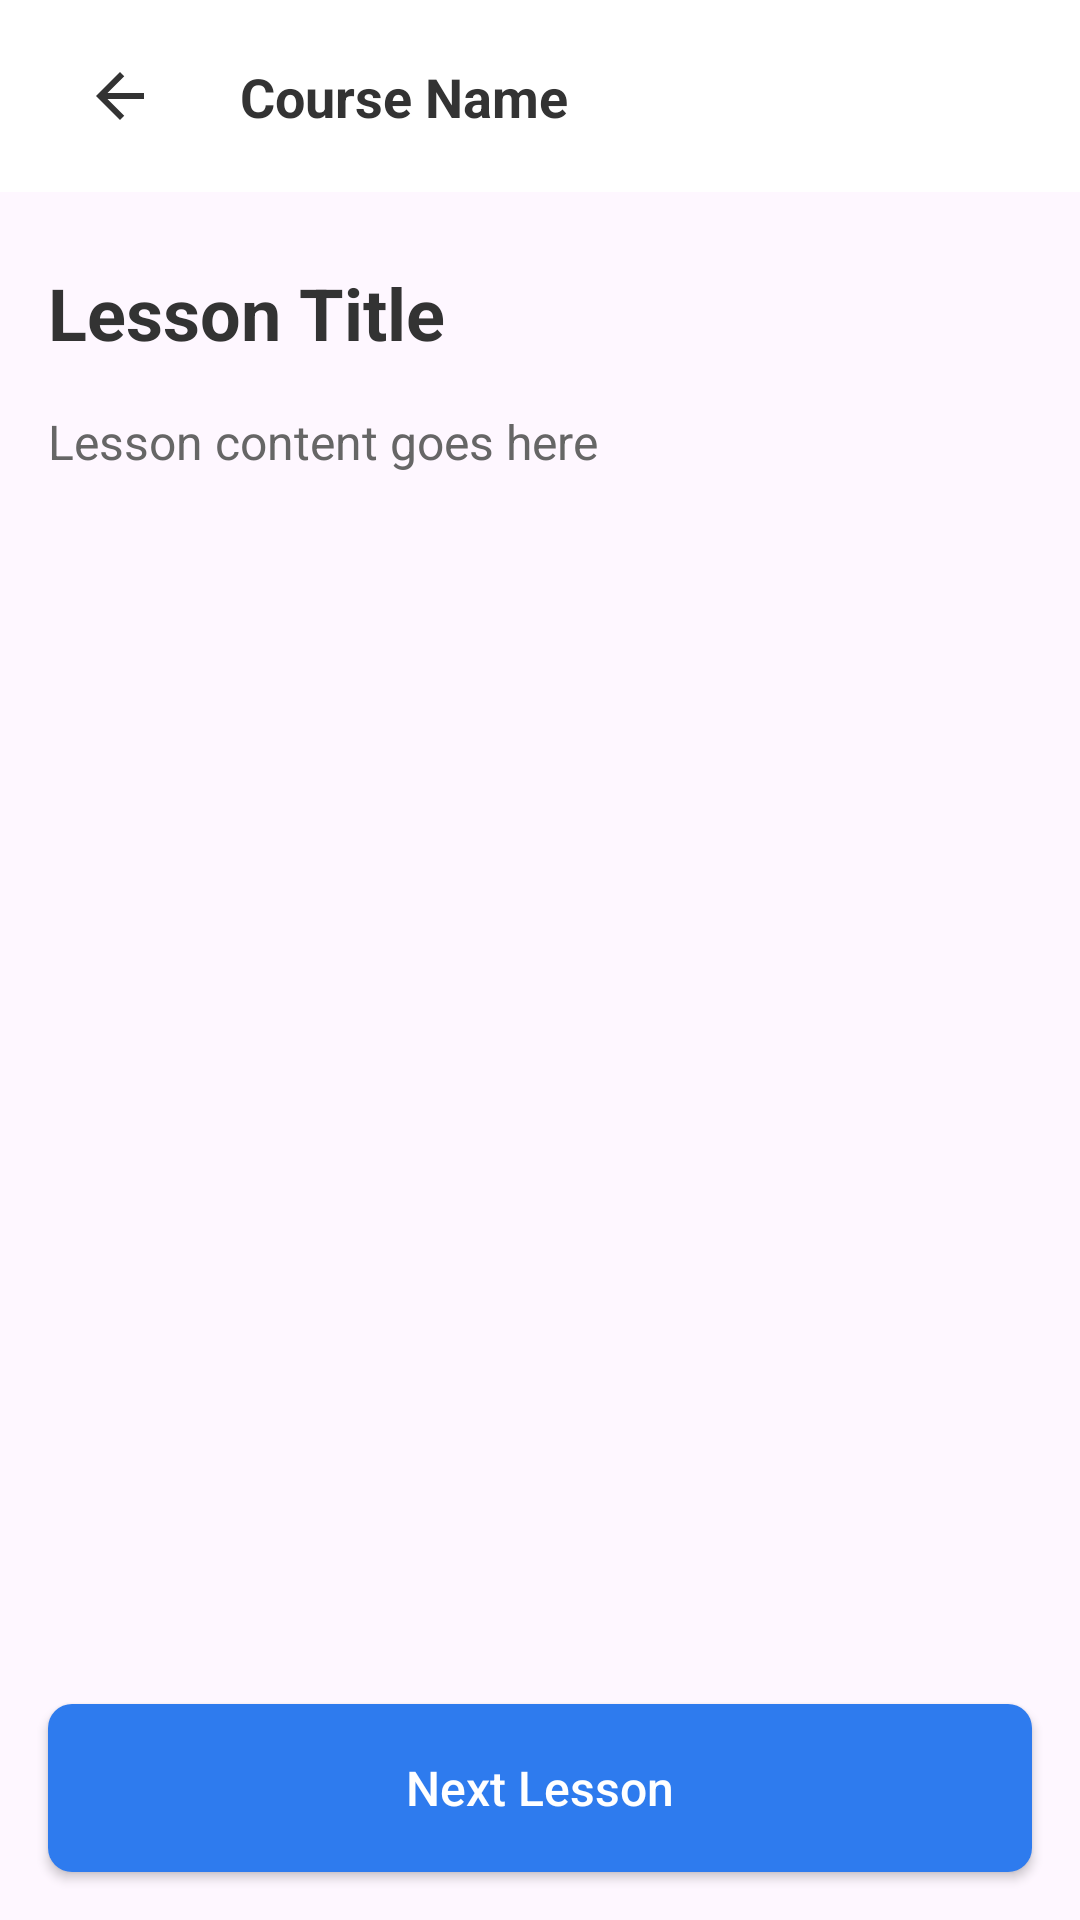

Android layout source for this screen:
<!-- AndroidManifest.xml: application theme Theme.MyApplication -->
<!-- res/layout/activity_lesson_detail.xml -->
<?xml version="1.0" encoding="utf-8"?>
<androidx.constraintlayout.widget.ConstraintLayout xmlns:android="http://schemas.android.com/apk/res/android"
    xmlns:app="http://schemas.android.com/apk/res-auto"
    xmlns:tools="http://schemas.android.com/tools"
    android:layout_width="match_parent"
    android:layout_height="match_parent"
    tools:context=".LessonDetailActivity">

    <androidx.appcompat.widget.Toolbar
        android:id="@+id/toolbar"
        android:layout_width="match_parent"
        android:layout_height="wrap_content"
        android:background="@color/white"
        android:elevation="4dp"
        app:layout_constraintTop_toTopOf="parent">

        <androidx.constraintlayout.widget.ConstraintLayout
            android:layout_width="match_parent"
            android:layout_height="wrap_content">

            <ImageButton
                android:id="@+id/btnBack"
                android:layout_width="48dp"
                android:layout_height="48dp"
                android:background="?attr/selectableItemBackgroundBorderless"
                android:src="@drawable/ic_back"
                app:layout_constraintBottom_toBottomOf="parent"
                app:layout_constraintStart_toStartOf="parent"
                app:layout_constraintTop_toTopOf="parent" />

            <TextView
                android:id="@+id/tvCourseName"
                android:layout_width="0dp"
                android:layout_height="wrap_content"
                android:layout_marginStart="16dp"
                android:layout_marginEnd="16dp"
                android:ellipsize="end"
                android:maxLines="1"
                android:text="Course Name"
                android:textColor="@color/text_primary"
                android:textSize="18sp"
                android:textStyle="bold"
                app:layout_constraintBottom_toBottomOf="parent"
                app:layout_constraintEnd_toEndOf="parent"
                app:layout_constraintStart_toEndOf="@id/btnBack"
                app:layout_constraintTop_toTopOf="parent" />

        </androidx.constraintlayout.widget.ConstraintLayout>

    </androidx.appcompat.widget.Toolbar>

    <TextView
        android:id="@+id/tvLessonTitle"
        android:layout_width="match_parent"
        android:layout_height="wrap_content"
        android:layout_marginStart="16dp"
        android:layout_marginTop="24dp"
        android:layout_marginEnd="16dp"
        android:text="Lesson Title"
        android:textColor="@color/text_primary"
        android:textSize="24sp"
        android:textStyle="bold"
        app:layout_constraintTop_toBottomOf="@id/toolbar" />

    <ScrollView
        android:layout_width="match_parent"
        android:layout_height="0dp"
        android:layout_marginBottom="16dp"
        app:layout_constraintBottom_toTopOf="@id/btnNextLesson"
        app:layout_constraintTop_toBottomOf="@id/tvLessonTitle">

        <TextView
            android:id="@+id/tvLessonContent"
            android:layout_width="match_parent"
            android:layout_height="wrap_content"
            android:layout_margin="16dp"
            android:lineSpacingExtra="8dp"
            android:text="Lesson content goes here"
            android:textColor="@color/text_secondary"
            android:textSize="16sp" />

    </ScrollView>

    <Button
        android:id="@+id/btnNextLesson"
        android:layout_width="match_parent"
        android:layout_height="56dp"
        android:layout_margin="16dp"
        android:background="@drawable/button_primary"
        android:text="Next Lesson"
        android:textAllCaps="false"
        android:textColor="@color/white"
        android:textSize="16sp"
        app:layout_constraintBottom_toBottomOf="parent"
        app:layout_constraintEnd_toEndOf="parent"
        app:layout_constraintStart_toStartOf="parent" />

</androidx.constraintlayout.widget.ConstraintLayout>
<!-- resources referenced by this layout -->
<resources>
  <color name="text_primary">#333333</color>
  <color name="text_secondary">#666666</color>
  <color name="white">#FFFFFFFF</color>
  <!-- drawable button_primary (drawable) -->
  <?xml version="1.0" encoding="utf-8"?>
  <shape xmlns:android="http://schemas.android.com/apk/res/android" android:shape="rectangle">
      <solid android:color="@color/primary_blue" />
      <corners android:radius="8dp" />
  </shape>
  <!-- drawable ic_back (drawable) -->
  <?xml version="1.0" encoding="utf-8"?>
  <vector xmlns:android="http://schemas.android.com/apk/res/android"
      android:width="24dp"
      android:height="24dp"
      android:viewportWidth="24"
      android:viewportHeight="24">
      <path
          android:fillColor="#333333"
          android:pathData="M20,11H7.83l5.59,-5.59L12,4l-8,8 8,8 1.41,-1.41L7.83,13H20v-2z"/>
  </vector>
  <style name="Theme.MyApplication" parent="Base.Theme.MyApplication" />
  <color name="primary_blue">#2E7BEE</color>
  <style name="Base.Theme.MyApplication" parent="Theme.Material3.DayNight.NoActionBar">
          
          <item name="colorPrimary">@color/primary_blue</item>
          <item name="colorPrimaryVariant">@color/secondary_blue</item>
          <item name="colorOnPrimary">@color/white</item>
          <item name="android:statusBarColor">@color/white</item>
          <item name="android:windowLightStatusBar">true</item>
      </style>
  <color name="secondary_blue">#4285F4</color>
</resources>
